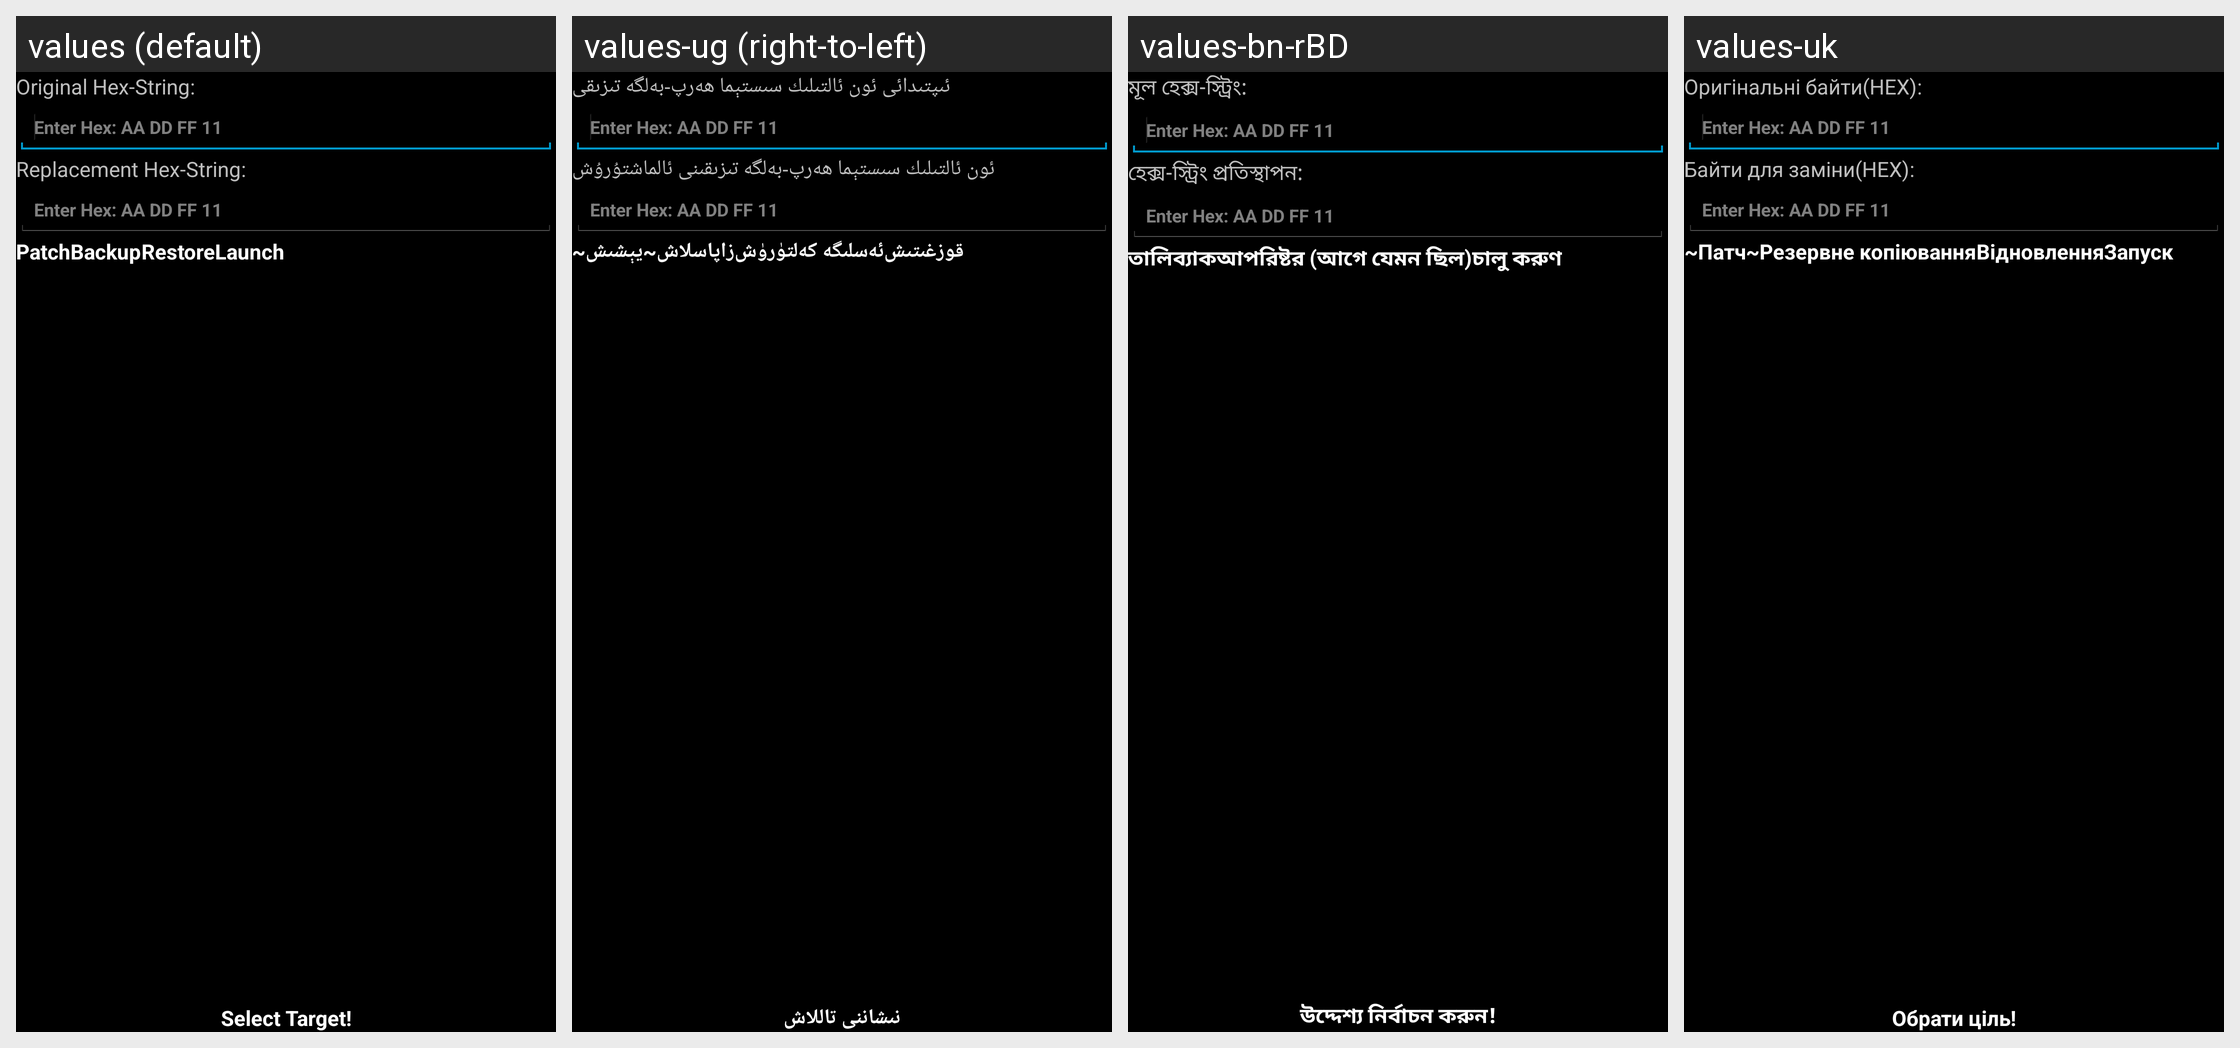

The same Android screen rendered under several of its app's locales, left to right. List the strings drawn on it with the default value and each locale's translation.
Android screen res/layout/livepatchdialog.xml rendered under 4 locales, left to right: values (default), values-ug (right-to-left), values-bn-rBD, values-uk. Device: Nexus 5 (rendered at 1080×1920; each locale shown at half size, 540×960, under a caption strip naming it); theme Theme.MyTheme.
Other locales in the repository, not shown: values-ar, values-be, values-bg, values-cs, values-da, values-de, values-el, values-es, values-fa, values-fi, values-fr, values-gu, values-he, values-hi, values-hu, values-id, values-in, values-it, values-iw, values-ja, values-km, values-ko, values-ku, values-lt, values-lv, values-ml, values-my, values-nl, values-pl, values-pt, values-pt-rBR, values-ro, values-ru, values-sk, values-tr, values-vi, values-zh-rCN, values-zh-rHK, values-zh-rTW.
Strings drawn on this screen, with the default value and each locale's value (text and hints the layout hard-codes, and strings that could not be matched under every locale, appear in the picture but are not listed):

or_hex_str
  values: Original Hex-String:
  values-ug: ئىپتىدائى ئون ئالتىلىك سىستېما ھەرپ-بەلگە تىزىقى
  values-bn-rBD: মূল হেক্স-স্ট্রিং:
  values-uk: Оригінальні байти(HEX):

rep_hex_str
  values: Replacement Hex-String:
  values-ug: ئون ئالتىلىك سىستېما ھەرپ-بەلگە تىزىقىنى ئالماشتۇرۇش
  values-bn-rBD: হেক্স-স্ট্রিং প্রতিস্থাপন:
  values-uk: Байти для заміни(HEX):

patchbutton
  values: Patch
  values-ug: ~يېشىش~
  values-bn-rBD: তালি
  values-uk: ~Патч~

backbutton
  values: Backup
  values-ug: زاپاسلاش
  values-bn-rBD: ব্যাকআপ
  values-uk: Резервне копіювання

restorebutton
  values: Restore
  values-ug: ئەسلىگە كەلتۈرۈش
  values-bn-rBD: রিষ্টর (আগে যেমন ছিল)
  values-uk: Відновлення

launchbutton
  values: Launch
  values-ug: قوزغىتىش
  values-bn-rBD: চালু করুণ
  values-uk: Запуск

sel_target
  values: Select Target!
  values-ug: نىشاننى تاللاش
  values-bn-rBD: উদ্দেশ্য নির্বাচন করুন!
  values-uk: Обрати ціль!
